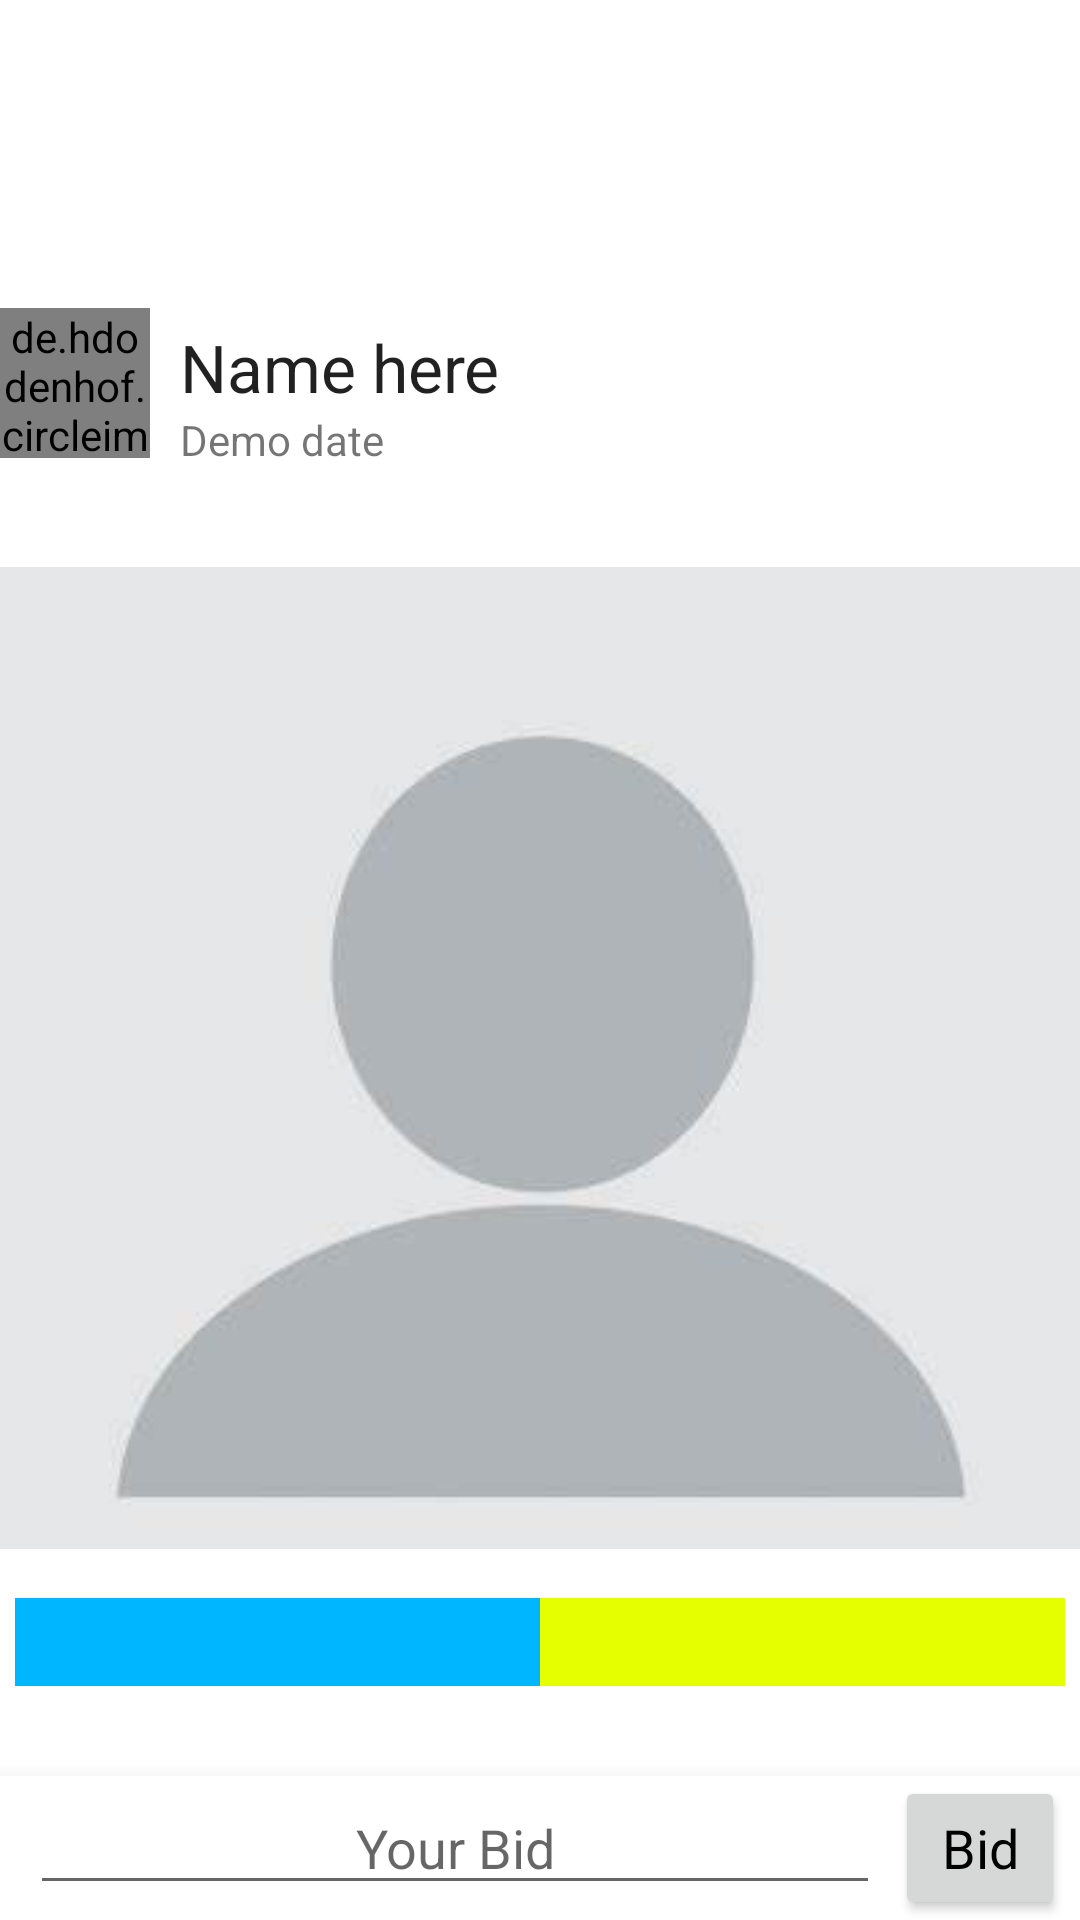

Here is an Android app screen rendered from its layout file. Give the layout XML and the strings, colors and styles it references.
<!-- AndroidManifest.xml: application theme Theme.Piksel -->
<!-- res/layout/activity_photo_post.xml -->
<?xml version="1.0" encoding="utf-8"?>
<RelativeLayout xmlns:android="http://schemas.android.com/apk/res/android"
    xmlns:app="http://schemas.android.com/apk/res-auto"
    xmlns:tools="http://schemas.android.com/tools"
    android:layout_width="match_parent"
    android:layout_height="match_parent"
    tools:context=".PhotoPost">

    <ScrollView
        android:id="@+id/ScrollViewPhotoPost"
        android:layout_above="@id/PhotoPostBiddingBelowLayout"
        android:layout_width="match_parent"
        android:layout_height="wrap_content">
        <RelativeLayout
            android:layout_width="match_parent"
            android:layout_height="wrap_content"
            android:layout_marginBottom="20dp"
            android:layout_marginTop="10dp">


            <de.hdodenhof.circleimageview.CircleImageView
                android:id="@+id/ProfilePhotoPhotoPost"
                android:layout_width="50dp"
                android:layout_height="50dp"
                android:layout_alignParentTop="true"
                android:layout_marginTop="5dp"
                android:src="@drawable/profile" />

            <TextView
                android:id="@+id/USerNamePhotoPost"
                android:layout_width="wrap_content"
                android:layout_height="wrap_content"
                android:layout_alignParentTop="true"
                android:layout_marginStart="10dp"
                android:layout_marginTop="10dp"
                android:layout_toEndOf="@id/ProfilePhotoPhotoPost"
                android:text="Name here"
                android:textAppearance="@style/TextAppearance.AppCompat.Large" />

            <TextView
                android:id="@+id/PhotoPostDeadline"
                android:layout_width="wrap_content"
                android:layout_height="wrap_content"
                android:layout_below="@id/USerNamePhotoPost"
                android:layout_marginStart="10dp"
                android:layout_toEndOf="@id/ProfilePhotoPhotoPost"
                android:text="Demo date"
                android:textAppearance="@style/TextAppearance.AppCompat.Small" />

            <ImageView
                android:id="@+id/PhotoPhotoPost"
                android:layout_width="match_parent"
                android:layout_height="wrap_content"
                android:layout_below="@id/ProfilePhotoPhotoPost"
                android:layout_marginTop="20dp"
                android:src="@drawable/profile" />

            <LinearLayout
                android:id="@+id/PhotoPostLinear"
                android:layout_width="match_parent"
                android:layout_height="wrap_content"
                android:layout_below="@+id/PhotoPhotoPost"
                android:layout_marginLeft="5dp"
                android:layout_marginRight="5dp">

                <TextView
                    android:id="@+id/AskedPricePhotoPost"
                    android:layout_width="0dp"
                    android:layout_height="match_parent"
                    android:layout_weight="1"
                    android:background="#00B7FF"
                    android:elevation="10dp"
                    android:shadowRadius="10"
                    android:textAlignment="center"
                    android:textAppearance="@style/TextAppearance.AppCompat.Large" />

                <TextView
                    android:id="@+id/HighestBidPhotoPost"
                    android:layout_width="0dp"
                    android:layout_height="match_parent"
                    android:layout_weight="1"
                    android:background="#E6FF00"
                    android:elevation="10dp"
                    android:shadowRadius="10"
                    android:textAlignment="center"
                    android:textAppearance="@style/TextAppearance.AppCompat.Large" />
            </LinearLayout>

            <ScrollView
                android:id="@+id/PhotoPostScroll"
                android:layout_width="match_parent"
                android:layout_height="wrap_content"
                android:layout_below="@+id/PhotoPostLinear">

                <androidx.cardview.widget.CardView
                    android:layout_width="match_parent"
                    android:layout_height="wrap_content"
                    android:layout_marginLeft="10dp"
                    android:layout_marginTop="10dp"
                    android:layout_marginRight="10dp"
                    android:elevation="10dp"
                    app:cardCornerRadius="10dp">

                    <androidx.recyclerview.widget.RecyclerView
                        android:id="@+id/PhotoPostRecyclerView"
                        android:layout_width="match_parent"
                        android:layout_height="wrap_content"
                        android:background="#E6E5E5" />
                </androidx.cardview.widget.CardView>

            </ScrollView>


        </RelativeLayout>


    </ScrollView>

    <include layout="@layout/photobiddingbelow"
        android:layout_width="match_parent"
        android:layout_height="wrap_content"
        android:id="@+id/PhotoPostBiddingBelowLayout"
        android:layout_alignParentBottom="true"/>

</RelativeLayout>
<!-- res/layout/photobiddingbelow.xml (included above) -->
<?xml version="1.0" encoding="utf-8"?>
<LinearLayout xmlns:android="http://schemas.android.com/apk/res/android"
    xmlns:tools="http://schemas.android.com/tools"
    android:orientation="horizontal"
    android:layout_width="match_parent"
    android:elevation="10dp"
    android:background="#FFFFFF"
    android:layout_height="?attr/actionBarSize">

        <EditText
            android:id="@+id/PhotoPostBidText"
            android:layout_width="0dp"
            android:layout_height="wrap_content"
            android:layout_marginStart="10dp"
            android:layout_marginEnd="5dp"
            android:layout_weight="5"
            android:hint="Your Bid"
            android:inputType="numberDecimal"
            android:shadowRadius="10"
            android:textAlignment="center"
            android:textAppearance="@style/TextAppearance.AppCompat.Medium"
            tools:ignore="HardcodedText" />

        <Button
            android:id="@+id/PhotoPostBidButton"
            android:layout_width="0dp"
            android:layout_height="wrap_content"
            android:layout_marginEnd="5dp"
            android:layout_weight="1"
            android:elevation="10dp"
            android:shadowRadius="10"
            android:text="Bid"
            android:textAlignment="center"
            android:textAppearance="@style/TextAppearance.AppCompat.Medium"
            android:textColor="#000000" />

</LinearLayout>
<!-- resources referenced by this layout -->
<resources>
  <!-- drawable profile: jpg bitmap (drawable, 4780 bytes) -->
  <style name="Theme.Piksel" parent="Theme.MaterialComponents.DayNight.NoActionBar">
          
          <item name="colorPrimary">@color/Primary</item>
          <item name="colorPrimaryVariant">@color/purple_700</item>
          <item name="colorOnPrimary">@color/white</item>
          
          <item name="colorSecondary">@color/teal_200</item>
          <item name="colorSecondaryVariant">@color/teal_700</item>
          <item name="colorOnSecondary">@color/black</item>
          
          <item name="android:statusBarColor" tools:targetApi="l">?attr/colorPrimaryVariant</item>
          
      </style>
  <color name="Primary">#3CFF7D</color>
  <color name="purple_700">#FF3700B3</color>
  <color name="white">#FFFFFFFF</color>
  <color name="teal_200">#FF03DAC5</color>
  <color name="teal_700">#FF018786</color>
  <color name="black">#FF000000</color>
</resources>
